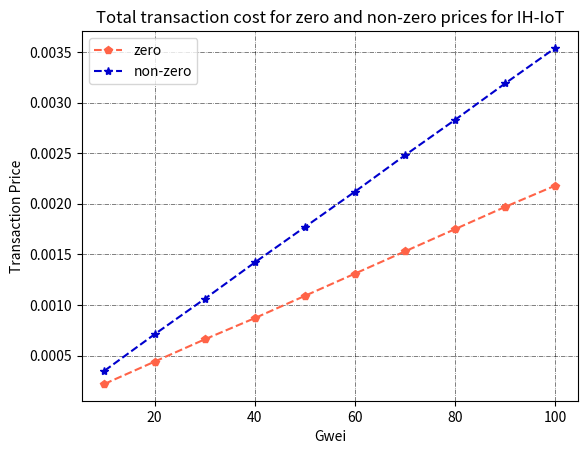

Source code (Python):
import matplotlib.pyplot as plt

# Data
gwei = [10, 20, 30, 40, 50, 60, 70, 80, 90, 100]
nonzero_price = [0.00035, 0.00071, 0.00106, 0.00142, 0.00177, 0.00212, 0.00248, 0.00283, 0.00319, 0.00354]
zero_price = [0.00022,0.00044, 0.00066,0.00087, 0.00109, 0.00131,0.00153, 0.00175, 0.00197, 0.00218]

# Plot
plt.plot(gwei, zero_price, label='zero', color='tomato', marker='p',linestyle = 'dashed')
plt.plot(gwei, nonzero_price, label='non-zero',color='mediumblue',marker='*',linestyle = 'dashed')
#plt.plot(label = "line graph", color = 'red', marker = "o", linestyle = 'dashed', linewidth = 3, markersize = 10)
plt.grid(visible=True, which='both', axis='both', linewidth=0.5, linestyle='-.', alpha=0.7, color='black')

# Add labels and title
plt.xlabel('Gwei')
plt.ylabel('Transaction Price')
plt.title('Total transaction cost for zero and non-zero prices for IH-IoT')

# Add legend
plt.legend()
plt.grid(visible=True, which='both', axis='both', linewidth=0.5, linestyle='-.', alpha=0.7, color='black')
plt.savefig('IH-IoT.png')

# Show plot
plt.show()